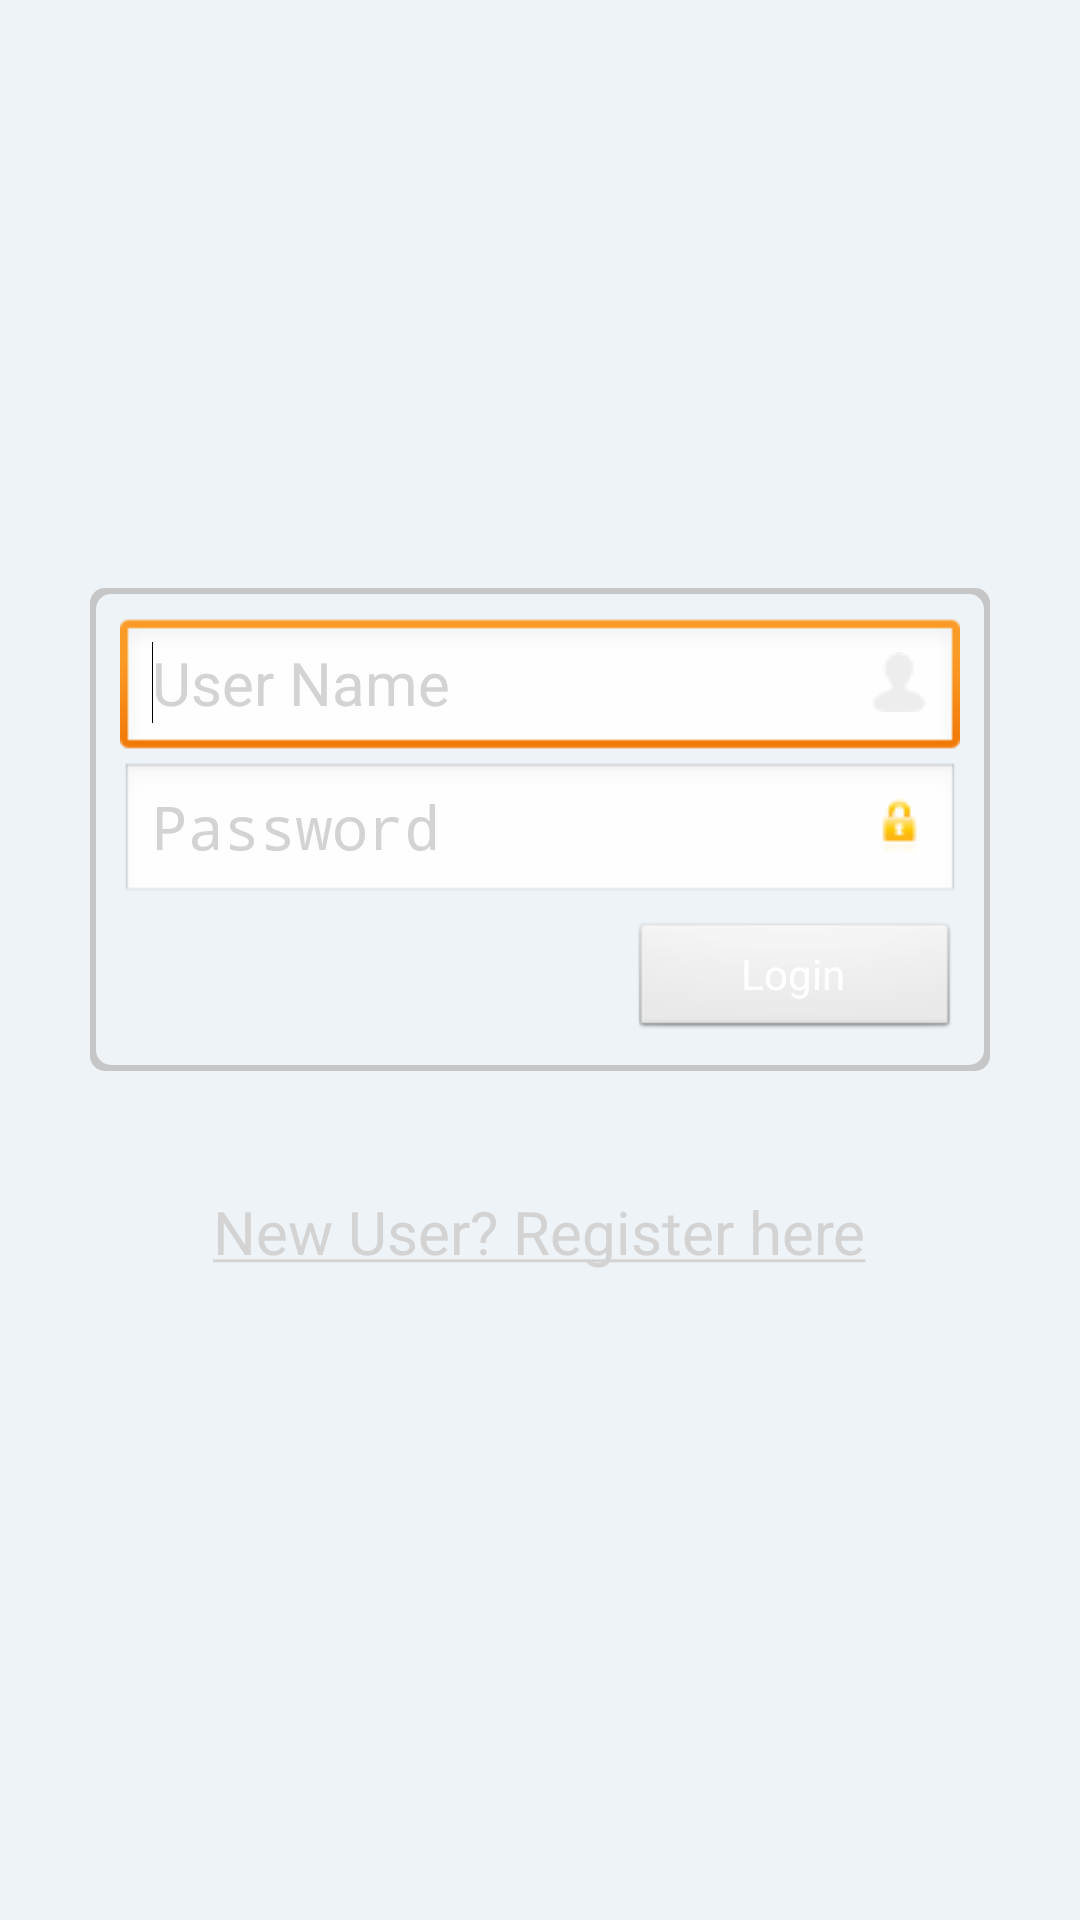

Layout XML and referenced resources for this Android screen:
<!-- AndroidManifest.xml: application theme AppTheme -->
<!-- res/layout/layout_login.xml -->
<FrameLayout xmlns:android="http://schemas.android.com/apk/res/android"
             android:layout_width="match_parent"
             android:layout_height="match_parent">

    <LinearLayout xmlns:android="http://schemas.android.com/apk/res/android"
                  android:layout_width="fill_parent"
                  android:layout_height="fill_parent"
                  android:orientation="vertical"
                  android:background="#eef3f8"
                  android:gravity="center">

        <LinearLayout
            android:id="@+id/loginFormContainer"
            android:layout_width="300dp"
            android:layout_height="wrap_content"
            android:padding="10dp"
            android:background="@drawable/card_drawable"
            android:orientation="vertical" >

            <EditText
                android:id="@+id/userNameEditText"
                android:layout_width="match_parent"
                android:layout_height="wrap_content"
                android:drawableRight="@mipmap/user_img"
                android:ems="10"
                android:hint="User Name"
                android:inputType="text"
                android:textColor="@android:color/black"
                android:textColorHint="#d3d3d3"
                android:textSize="20sp" >

                <requestFocus />
            </EditText>

            <EditText
                android:id="@+id/passwordEditText"
                android:layout_width="fill_parent"
                android:layout_height="wrap_content"
                android:drawableRight="@mipmap/lock_img"
                android:ems="12"
                android:hint="Password"
                android:inputType="textPassword"
                android:textColor="@android:color/black"
                android:textColorHint="#d3d3d3"
                android:textSize="20sp" />
            <Button
                android:id="@+id/loginButton"
                android:layout_width="110dp"
                android:layout_height="40dp"
                android:layout_gravity="right"
                android:layout_marginTop="5dp"
                android:text="Login"
                android:textColor="@android:color/white" />
        </LinearLayout>

        <TextView
            android:id="@+id/registerTextView"
            android:layout_width="wrap_content"
            android:layout_height="wrap_content"
            android:text="@string/register_string"
            android:layout_marginTop="20dp"
            android:padding="20dp"
            android:textColor="#d3d3d3"
            android:textSize="20sp" />
    </LinearLayout>
    <ScrollView
        android:id="@+id/registerLayout"
        android:layout_width="fill_parent"
        android:layout_height="fill_parent"
        android:visibility="gone">
        <LinearLayout
            android:layout_width="fill_parent"
            android:layout_height="fill_parent"
            android:orientation="vertical"
            android:background="@android:color/white">
            <LinearLayout
                android:id="@+id/headerLayout"
                android:layout_width="match_parent"
                android:layout_height="50dip"
                android:background="@color/header_background">

                <LinearLayout
                    android:id="@+id/backLinear"
                    android:layout_width="wrap_content"
                    android:layout_height="fill_parent"
                    android:background="@color/header_background"
                    android:gravity="right|center_vertical" >

                    <ImageView
                        android:layout_width="wrap_content"
                        android:layout_height="wrap_content"
                        android:layout_marginLeft="5dp"
                        android:src="@mipmap/back_arrow"/>

                    <TextView
                        android:id="@+id/profileTextView"
                        android:layout_width="wrap_content"
                        android:layout_height="wrap_content"
                        android:layout_marginLeft="5dp"
                        android:text="Registration"
                        android:textColor="@android:color/white"
                        android:textSize="16sp"
                        android:textStyle="bold" />
                </LinearLayout>
            </LinearLayout>
            <LinearLayout
                android:layout_width="fill_parent"
                android:layout_height="fill_parent"
                android:padding="20dp"
                android:orientation="vertical">
                <TextView
                    android:layout_width="wrap_content"
                    android:layout_height="wrap_content"
                    android:layout_gravity="center"
                    android:textAppearance="?android:attr/textAppearanceSmall"
                    android:text="* mandatory fields"/>

                <TextView
                    android:layout_width="wrap_content"
                    android:layout_height="wrap_content"
                    android:textAppearance="?android:attr/textAppearanceMedium"
                    android:layout_marginTop="5dp"
                    android:text="First Name *"/>

                <EditText
                    android:layout_width="fill_parent"
                    android:layout_height="wrap_content"
                    android:inputType="textPersonName"
                    android:layout_marginLeft="10dp"
                    android:ems="10"
                    android:id="@+id/firstNameET"/>
                <TextView
                    android:layout_width="wrap_content"
                    android:layout_height="wrap_content"
                    android:textAppearance="?android:attr/textAppearanceMedium"
                    android:layout_marginTop="5dp"
                    android:text="Second Name *"/>

                <EditText
                    android:layout_width="fill_parent"
                    android:layout_height="wrap_content"
                    android:inputType="textPersonName"
                    android:layout_marginLeft="10dp"
                    android:ems="10"
                    android:id="@+id/secondNameET"/>
                <TextView
                    android:layout_width="wrap_content"
                    android:layout_height="wrap_content"
                    android:textAppearance="?android:attr/textAppearanceMedium"
                    android:layout_marginTop="5dp"
                    android:text="User Name *"/>

                <EditText
                    android:layout_width="fill_parent"
                    android:layout_height="wrap_content"
                    android:inputType="textPersonName"
                    android:layout_marginLeft="10dp"
                    android:ems="10"
                    android:id="@+id/userNameET"/>

                <TextView
                    android:layout_width="wrap_content"
                    android:layout_height="wrap_content"
                    android:textAppearance="?android:attr/textAppearanceMedium"
                    android:layout_marginTop="5dp"
                    android:text="Password *"/>

                <EditText
                    android:layout_width="fill_parent"
                    android:layout_height="wrap_content"
                    android:inputType="textPassword"
                    android:layout_marginLeft="10dp"
                    android:ems="10"
                    android:id="@+id/passwordET"/>
                <TextView
                    android:layout_width="wrap_content"
                    android:layout_height="wrap_content"
                    android:textAppearance="?android:attr/textAppearanceMedium"
                    android:layout_marginTop="5dp"
                    android:text="Confirm Password *"/>

                <EditText
                    android:layout_width="fill_parent"
                    android:layout_height="wrap_content"
                    android:inputType="textPassword"
                    android:layout_marginLeft="10dp"
                    android:ems="10"
                    android:id="@+id/cPasswordET"/>

                <Button
                    android:id="@+id/registerButton"
                    android:text="Register"
                    android:layout_marginTop="10dp"
                    android:layout_width="110dp"
                    android:layout_height="40dp"
                    android:layout_gravity="right"
                    android:textColor="@android:color/white" />


            </LinearLayout>

        </LinearLayout>
    </ScrollView>
</FrameLayout>
<!-- resources referenced by this layout -->
<resources>
  <color name="header_background">#17365D</color>
  <!-- drawable card_drawable (drawable) -->
  <?xml version="1.0" encoding="utf-8"?>
  <layer-list xmlns:android="http://schemas.android.com/apk/res/android" >
      <item>
          <shape android:shape="rectangle" >
              <solid android:color="#CABBBBBB" />
              <corners android:radius="5dp" />
          </shape>
      </item>
      <item
          android:bottom="2dp"
          android:left="2dp"
          android:right="2dp"
          android:top="2dp">
          <shape android:shape="rectangle" >
              <solid android:color="#eef3f8" />
              <corners android:radius="5dp" />
          </shape>
      </item>
  
  </layer-list>
  <!-- mipmap back_arrow: png bitmap (mipmap-mdpi, 1212 bytes) -->
  <!-- mipmap lock_img: png bitmap (mipmap-mdpi, 615 bytes) -->
  <!-- mipmap user_img: png bitmap (mipmap-mdpi, 514 bytes) -->
  <string name="register_string"> <u>New User?   Register here</u></string>
  <style name="AppTheme" parent="AppBaseTheme">
          <item name="android:windowNoTitle">true</item>
      </style>
  <style name="AppBaseTheme" parent="android:Theme.Light" />
</resources>
